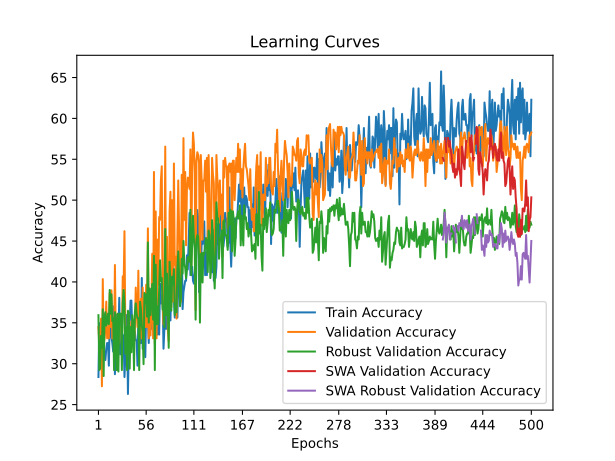

The table this chart was drawn from, first rows:
time; train_accuracy; train_loss; valid_accuracy; valid_loss; valid_accuracy_robust; valid_accuracy_swa; valid_accuracy_robust_swa
37,7269; 28,3737; 1,3136; 34,4828; 1,0950; 35,9347; 34,4828; 35,9347
76,5648; 34,9481; 1,1392; 32,4138; 1,1266; 29,2196; 32,4138; 29,2196
113,8266; 33,2180; 1,1441; 32,4138; 1,1242; 29,4011; 32,4138; 29,4011
145,5414; 33,9100; 1,1173; 35,5172; 1,0948; 33,3938; 35,5172; 33,3938
175,9610; 30,1038; 1,1119; 27,2414; 1,0942; 31,9419; 27,2414; 31,9419
216,8356; 33,2180; 1,1095; 40,3448; 1,0951; 36,6606; 40,3448; 36,6606
246,6748; 31,4879; 1,0990; 32,4138; 1,1001; 28,4936; 32,4138; 28,4936
281,0207; 31,4879; 1,0944; 33,1034; 1,1196; 35,7532; 33,1034; 35,7532
361,5664; 30,4498; 1,1233; 34,1379; 1,0927; 36,2976; 34,1379; 36,2976
408,8965; 31,8339; 1,1162; 37,5862; 1,1143; 34,6642; 37,5862; 34,6642
438,7157; 32,5260; 1,0933; 33,1034; 1,1235; 35,0272; 33,1034; 35,0272
484,4906; 32,5260; 1,1180; 34,4828; 1,0886; 36,1162; 34,4828; 36,1162
527,1386; 29,7578; 1,1600; 33,1034; 1,1391; 34,8457; 33,1034; 34,8457
565,6117; 35,2941; 1,1211; 38,6207; 1,0870; 39,0200; 38,6207; 39,0200
597,2679; 37,0242; 1,1261; 34,4828; 1,0828; 36,1162; 34,4828; 36,1162
631,3663; 33,2180; 1,1155; 38,9655; 1,0906; 38,4755; 38,9655; 38,4755
683,1198; 32,5260; 1,1585; 33,1034; 1,1068; 35,2087; 33,1034; 35,2087
724,1417; 31,4879; 1,1118; 34,8276; 1,0895; 35,5717; 34,8276; 35,5717
754,3126; 37,0242; 1,1392; 32,4138; 1,1259; 29,2196; 32,4138; 29,2196
785,1480; 28,7197; 1,1650; 42,0690; 1,0998; 36,2976; 42,0690; 36,2976
832,6412; 35,9862; 1,1103; 33,1034; 1,1256; 34,6642; 33,1034; 34,6642
882,4546; 31,8339; 1,1131; 32,4138; 1,1500; 29,2196; 32,4138; 29,2196
932,1981; 35,9862; 1,1048; 34,4828; 1,0980; 36,1162; 34,4828; 36,1162
970,2361; 33,2180; 1,1842; 32,4138; 1,1760; 29,0381; 32,4138; 29,0381
1003,7673; 38,0623; 1,1191; 34,4828; 1,1003; 36,1162; 34,4828; 36,1162
1069,5794; 31,1419; 1,1420; 34,4828; 1,0849; 36,1162; 34,4828; 36,1162
1111,0583; 31,4879; 1,1323; 34,4828; 1,0875; 36,1162; 34,4828; 36,1162
1140,3080; 32,5260; 1,1471; 32,4138; 1,1092; 29,2196; 32,4138; 29,2196
1176,0123; 33,5640; 1,1146; 40,6897; 1,0898; 37,3866; 40,6897; 37,3866
1210,8997; 33,2180; 1,1050; 39,3103; 1,0889; 39,0200; 39,3103; 39,0200
1252,9636; 28,3737; 1,1718; 46,2069; 1,0840; 37,2051; 46,2069; 37,2051
1282,0322; 30,7958; 1,1177; 33,7931; 1,1015; 31,2160; 33,7931; 31,2160
1326,4222; 35,2941; 1,0911; 33,1034; 1,1007; 34,4828; 33,1034; 34,4828
1375,0919; 35,9862; 1,1627; 32,4138; 1,1051; 29,2196; 32,4138; 29,2196
1409,6742; 26,2976; 1,1996; 34,4828; 1,0834; 36,4791; 34,4828; 36,4791
1462,3505; 32,1799; 1,1129; 35,5172; 1,0840; 36,2976; 35,5172; 36,2976
1497,7289; 34,9481; 1,0889; 32,4138; 1,1084; 29,4011; 32,4138; 29,4011
1551,4871; 37,7163; 1,1294; 33,1034; 1,1059; 34,4828; 33,1034; 34,4828
1596,1033; 37,7163; 1,1325; 35,1724; 1,0976; 31,3975; 35,1724; 31,3975
1636,8518; 33,9100; 1,1025; 34,4828; 1,0758; 35,9347; 34,4828; 35,9347
1683,3930; 35,2941; 1,1126; 33,1034; 1,1149; 34,6642; 33,1034; 34,6642
1721,9030; 33,2180; 1,1377; 32,4138; 1,1126; 29,2196; 32,4138; 29,2196
1770,8604; 33,9100; 1,1506; 34,4828; 1,0734; 36,2976; 34,4828; 36,2976
1813,3771; 32,8720; 1,1842; 39,3103; 1,0905; 37,3866; 39,3103; 37,3866
1845,6746; 32,8720; 1,1131; 36,5517; 1,1056; 36,1162; 36,5517; 36,1162
1894,1210; 29,7578; 1,1042; 34,4828; 1,0813; 35,5717; 34,4828; 35,5717
1948,4612; 35,2941; 1,1151; 41,3793; 1,0826; 35,5717; 41,3793; 35,5717
1991,8104; 34,2561; 1,1438; 32,4138; 1,1013; 29,2196; 32,4138; 29,2196
2027,2417; 32,5260; 1,1074; 36,5517; 1,0707; 37,5681; 36,5517; 37,5681
2073,0153; 32,5260; 1,1439; 37,9310; 1,0758; 36,6606; 37,9310; 36,6606
2123,3197; 40,4844; 1,1086; 33,1034; 1,1214; 34,6642; 33,1034; 34,6642
2168,6053; 31,8339; 1,1505; 39,3103; 1,0753; 33,9383; 39,3103; 33,9383
2217,0051; 37,3702; 1,1037; 32,7586; 1,0856; 29,9456; 32,7586; 29,9456
2259,3265; 32,1799; 1,1154; 37,2414; 1,0612; 38,6570; 37,2414; 38,6570
2290,3964; 30,7958; 1,1080; 34,4828; 1,0673; 37,3866; 34,4828; 37,3866
2320,2868; 36,6782; 1,1153; 39,6552; 1,1487; 38,4755; 39,6552; 38,4755
2361,2148; 35,2941; 1,1905; 34,4828; 1,0640; 35,7532; 34,4828; 35,7532
2415,5001; 35,2941; 1,1171; 46,5517; 1,0609; 44,8276; 46,5517; 44,8276
2463,9488; 32,5260; 1,1181; 33,1034; 1,0830; 35,0272; 33,1034; 35,0272
2507,7103; 36,3322; 1,1186; 37,5862; 1,0613; 39,2015; 37,5862; 39,2015
... 440 more rows
